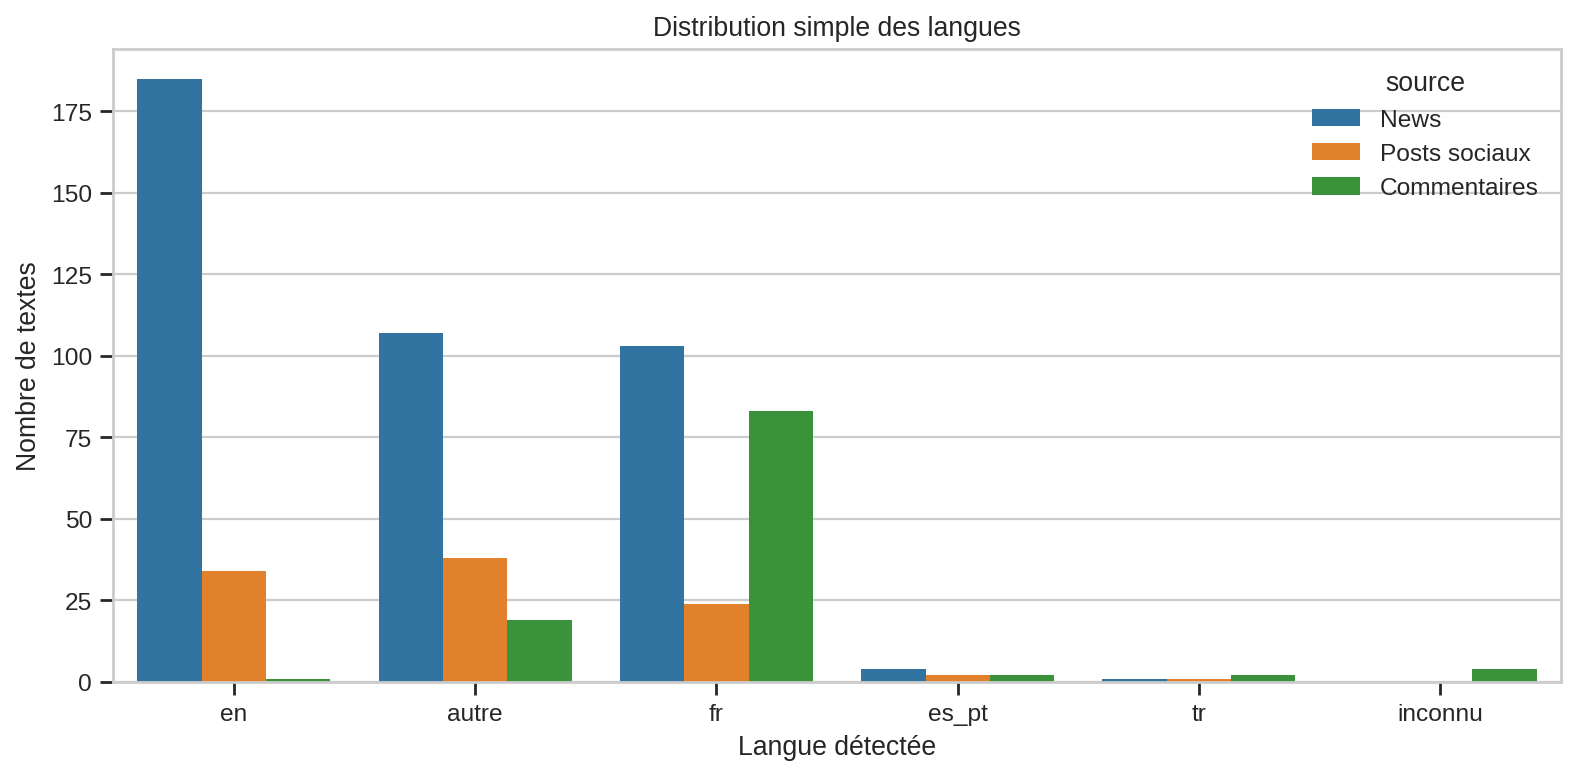

The data file committed next to this chart (first rows):
langue, documents, source
en, 185, News
autre, 107, News
fr, 103, News
es_pt, 4, News
tr, 1, News
autre, 38, Posts sociaux
en, 34, Posts sociaux
fr, 24, Posts sociaux
es_pt, 2, Posts sociaux
tr, 1, Posts sociaux
fr, 83, Commentaires
autre, 19, Commentaires
inconnu, 4, Commentaires
es_pt, 2, Commentaires
tr, 2, Commentaires
en, 1, Commentaires
